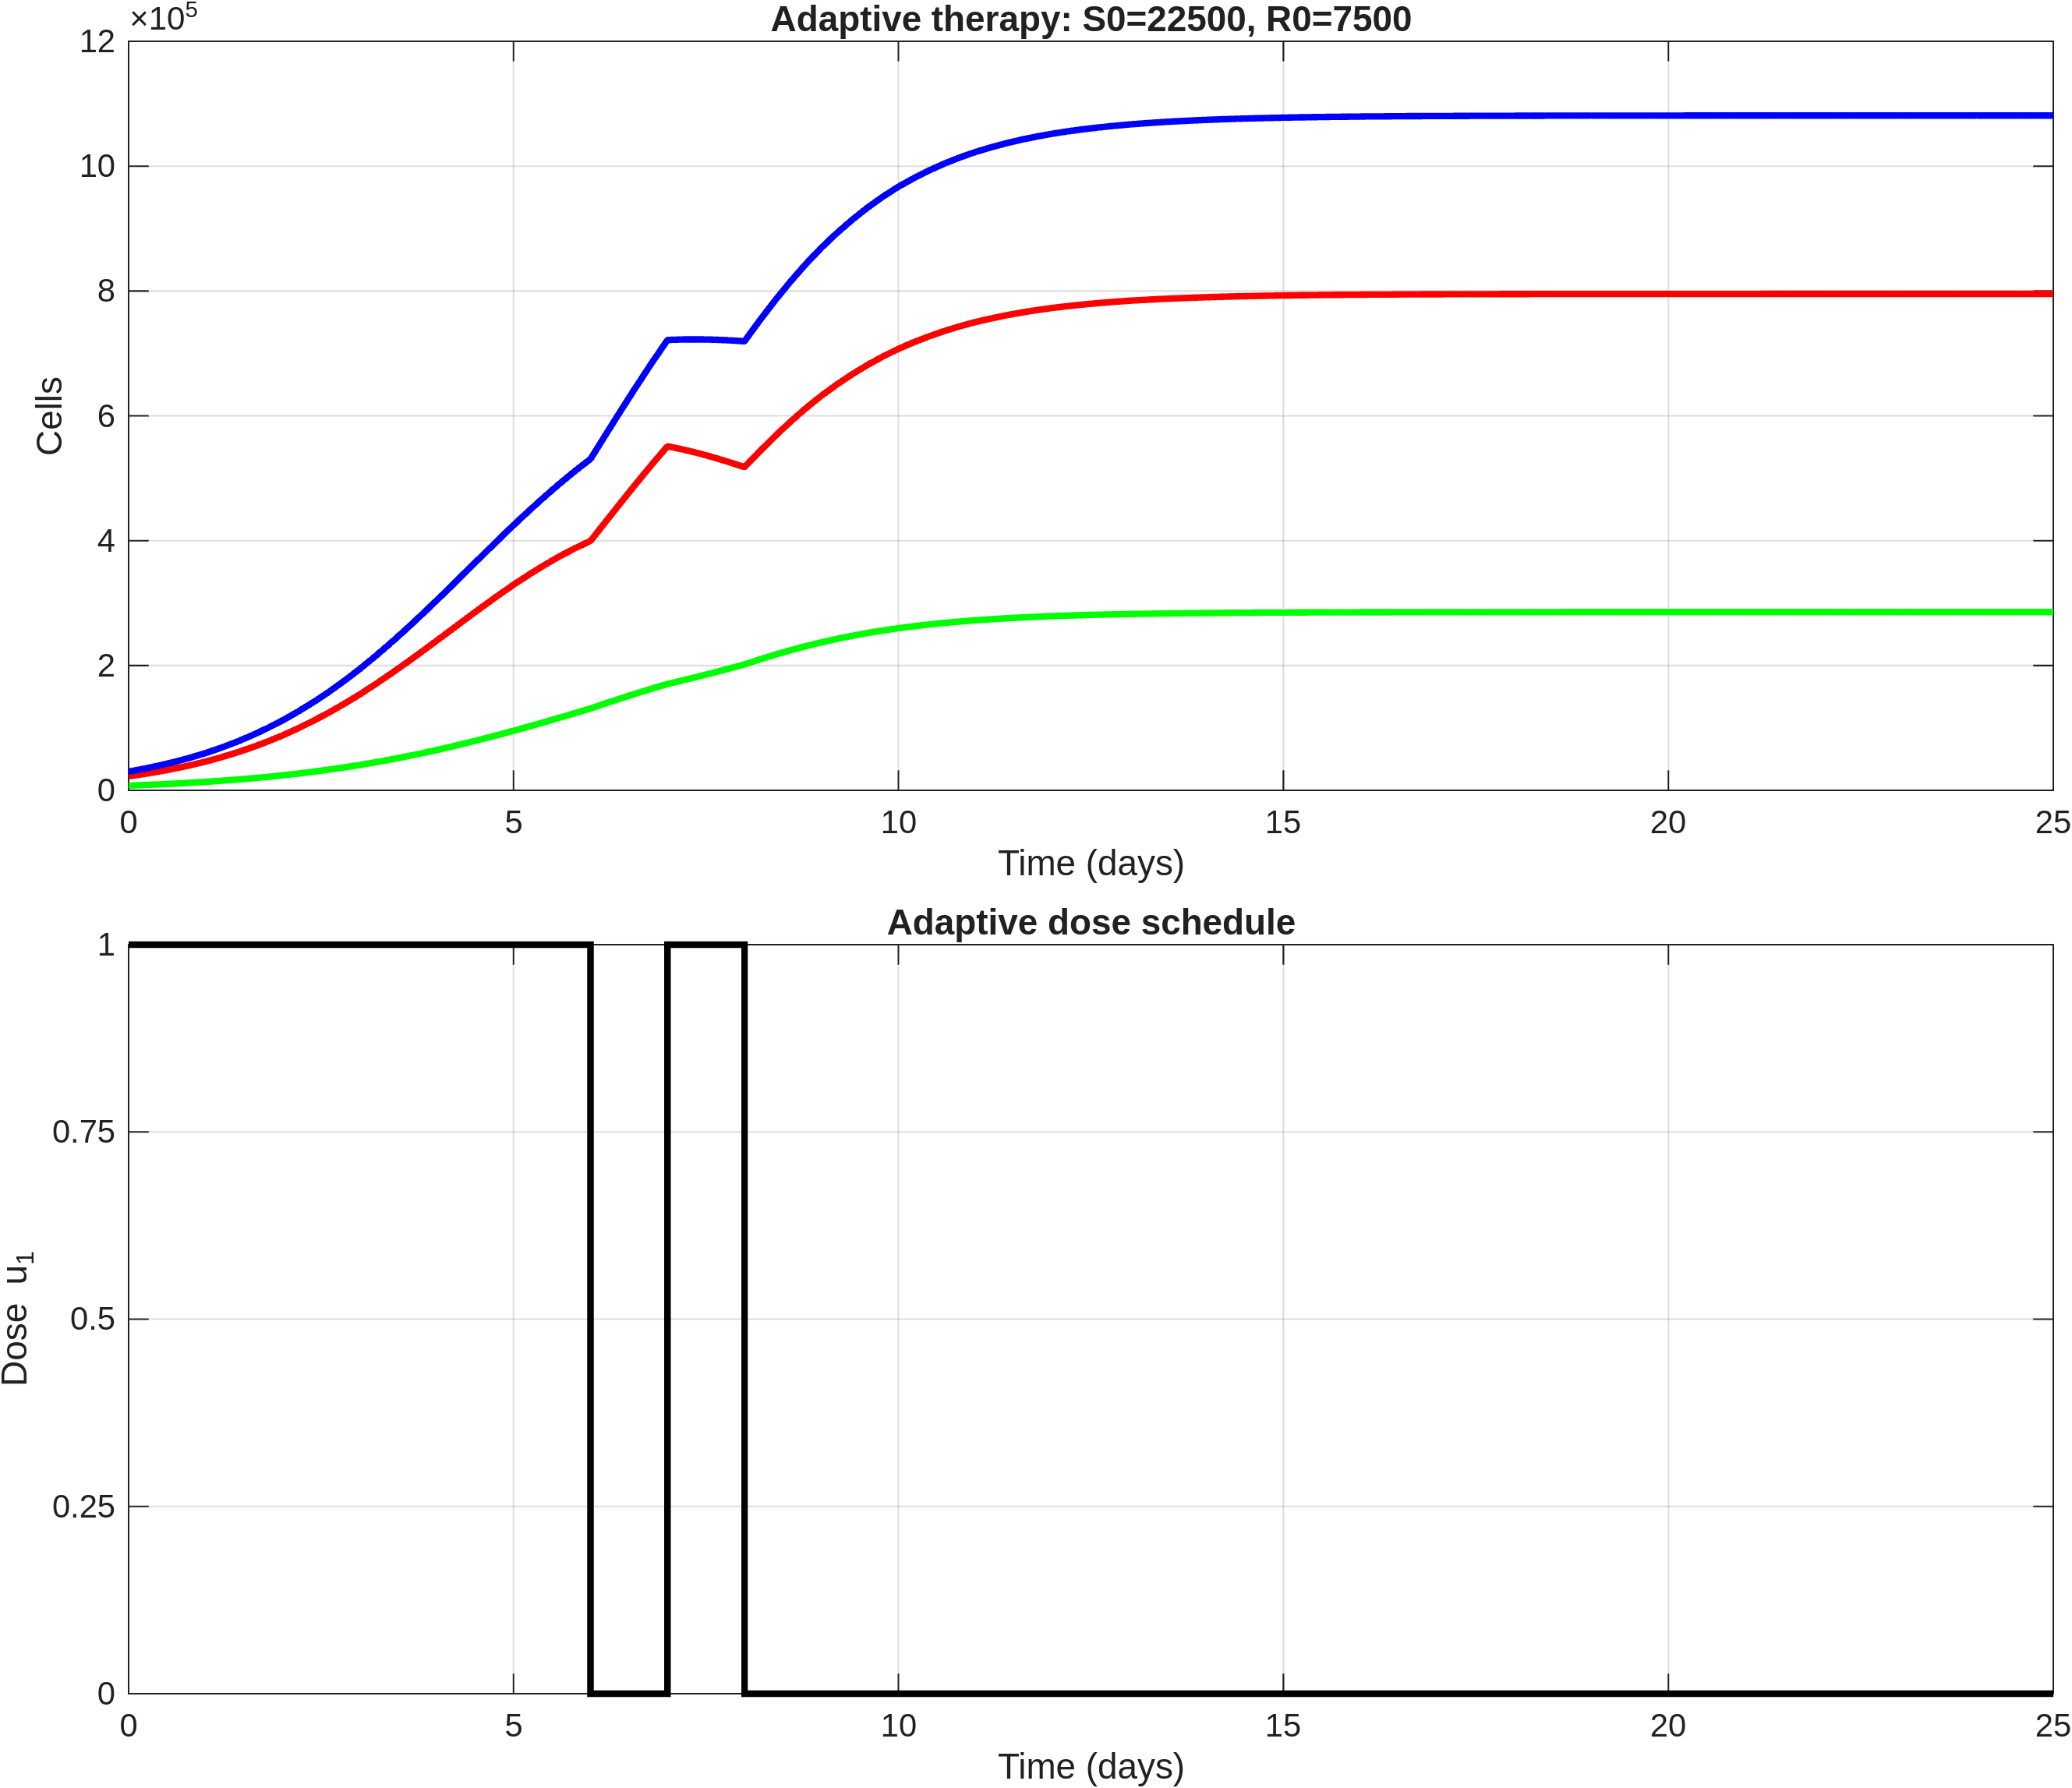

The table this chart was drawn from, first rows:
time, S, R, T, dose_u1
0, 22500, 7500, 30000, 1
0.2, 26132, 8471, 34603, 1
0.4, 30239, 9551, 39790, 1
0.6, 34899, 10760, 45659, 1
0.8, 40172, 12109, 52281, 1
1, 46116, 13614, 59730, 1
1.2, 52865, 15306, 68171, 1
1.4, 60351, 17171, 77521, 1
1.6, 68671, 19234, 87905, 1
1.8, 77885, 21514, 99399, 1
2, 88033, 24025, 112058, 1
2.2, 99264, 26814, 126077, 1
2.4, 111406, 29844, 141250, 1
2.6, 124507, 33141, 157648, 1
2.8, 138576, 36722, 175298, 1
3, 153574, 40596, 194170, 1
3.2, 169559, 44814, 214373, 1
3.4, 186259, 49313, 235572, 1
3.6, 203573, 54096, 257669, 1
3.8, 221408, 59176, 280584, 1
4, 239610, 64547, 304157, 1
4.2, 258009, 70247, 328255, 1
4.4, 276371, 76200, 352571, 1
4.6, 294526, 82378, 376904, 1
4.8, 312265, 88789, 401054, 1
5, 329396, 95416, 424812, 1
5.2, 345575, 102273, 447848, 1
5.4, 360812, 109301, 470113, 1
5.6, 375030, 116475, 491505, 1
5.8, 388010, 123795, 511805, 1
6, 399641, 131250, 530891, 0
6.2, 430912, 139495, 570408, 0
6.4, 462003, 147588, 609590, 0
6.6, 492633, 155471, 648104, 0
6.8, 522475, 163063, 685537, 0
7, 551250, 170306, 721556, 1
7.2, 546100, 176254, 722354, 1
7.4, 540108, 182356, 722464, 1
7.6, 533380, 188617, 721997, 1
7.8, 525908, 195069, 720978, 1
8, 517756, 201731, 719486, 0
8.2, 543502, 209812, 753314, 0
8.4, 567932, 217419, 785351, 0
8.6, 590999, 224550, 815548, 0
8.8, 612478, 231144, 843622, 0
9, 632312, 237193, 869505, 0
9.2, 650238, 242625, 892863, 0
9.4, 666653, 247576, 914230, 0
9.6, 681672, 252088, 933760, 0
9.8, 695211, 256139, 951350, 0
10, 707342, 259757, 967099, 0
10.2, 717970, 262915, 980885, 0
10.4, 727490, 265736, 993226, 0
10.6, 736033, 268263, 1004296, 0
10.8, 743586, 270493, 1014079, 0
11, 750235, 272452, 1022687, 0
11.2, 755959, 274135, 1030095, 0
11.4, 761024, 275623, 1036647, 0
11.6, 765521, 276942, 1042463, 0
11.8, 769455, 278095, 1047550, 0
... 66 more rows
